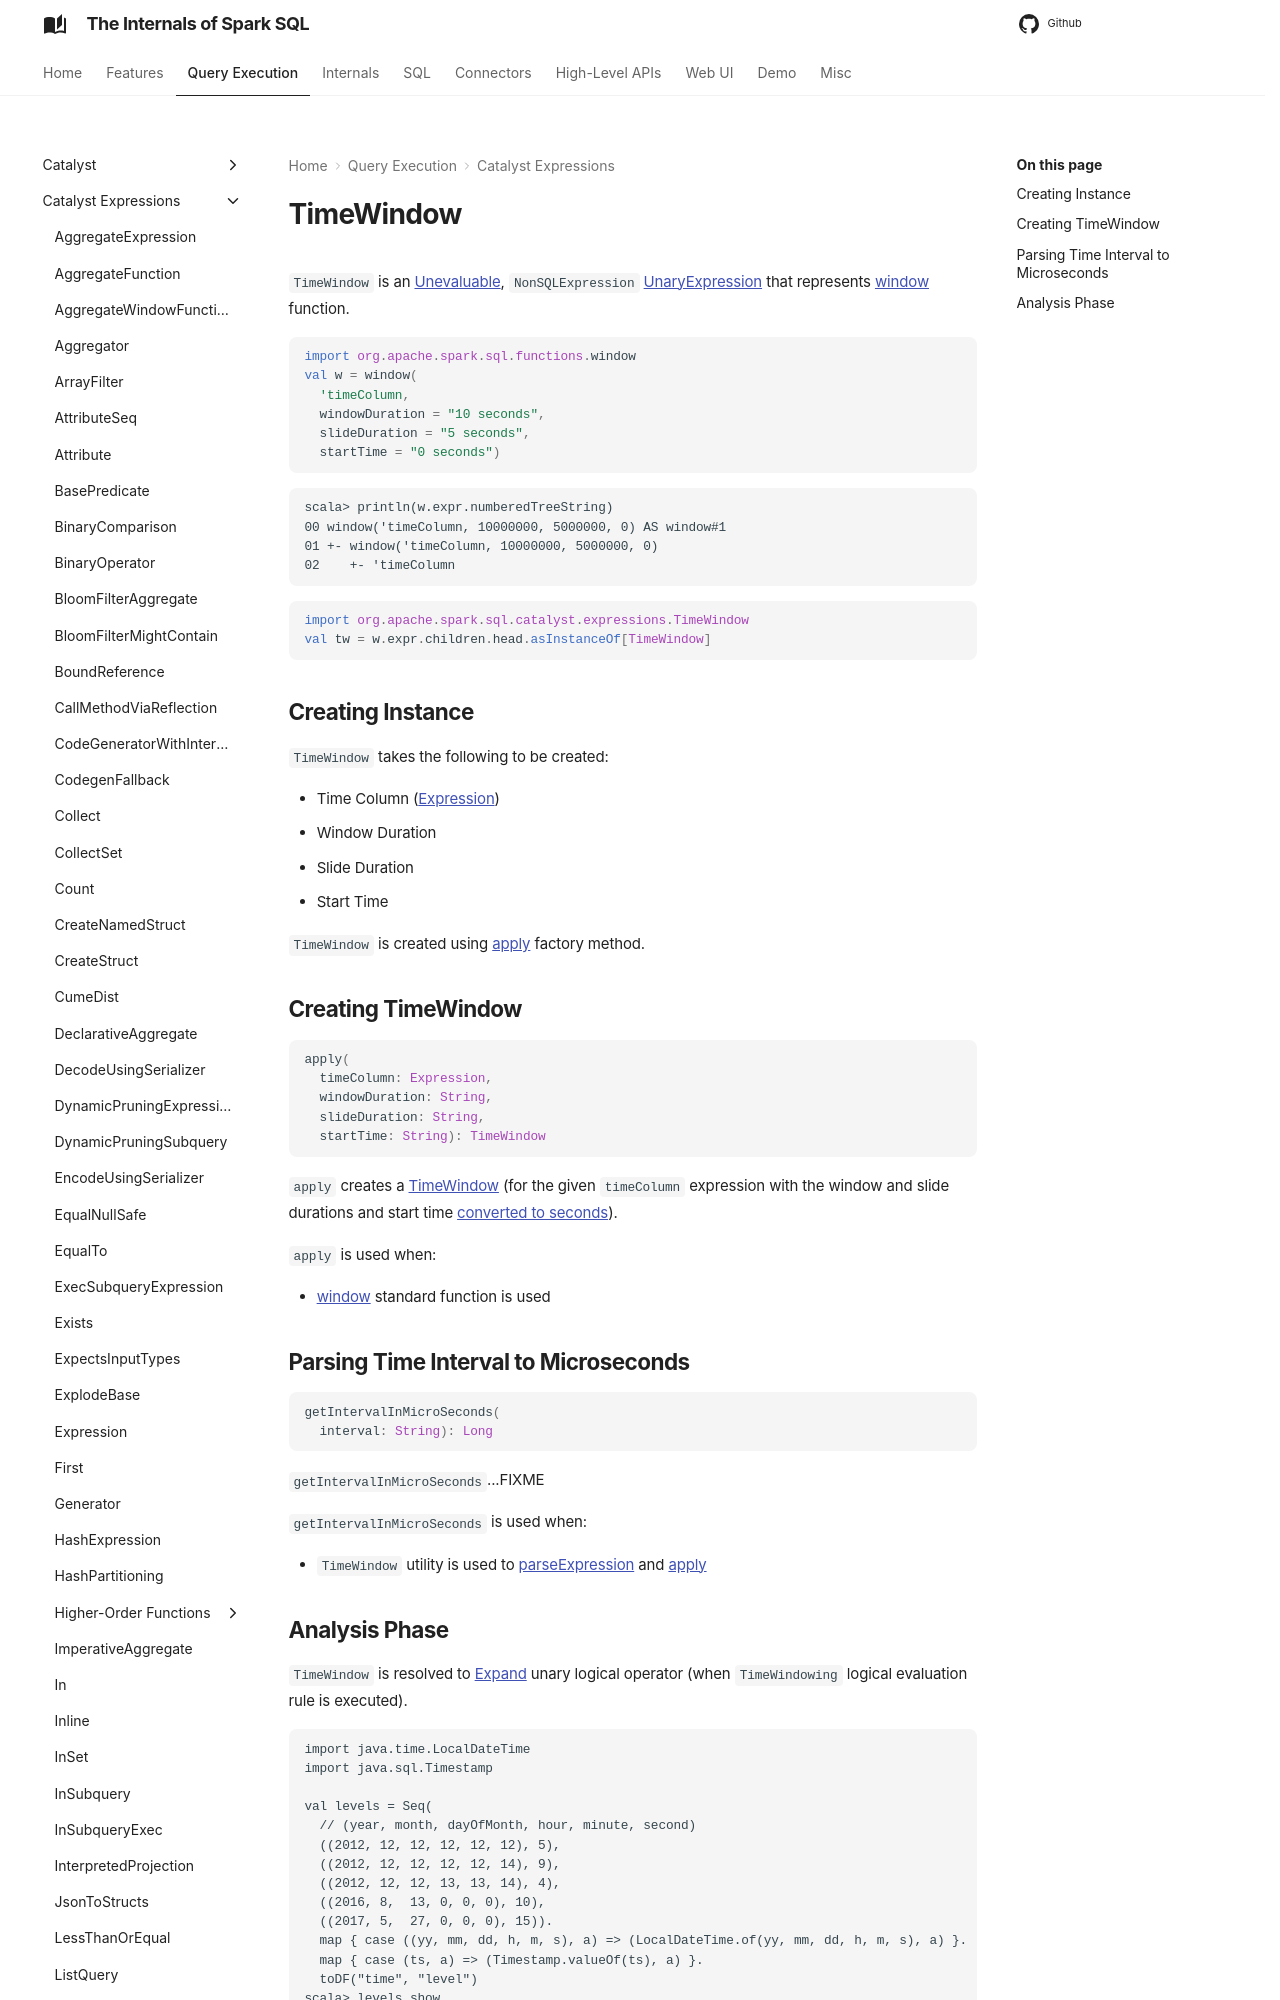

repository: japila-books/spark-sql-internals · page: expressions/TimeWindow/index.html · generator: mkdocs

# TimeWindow

`TimeWindow` is an [Unevaluable](Unevaluable.md), `NonSQLExpression` [UnaryExpression](UnaryExpression.md) that represents [window](../standard-functions/index.md#window) function.

```scala
import org.apache.spark.sql.functions.window
val w = window(
  'timeColumn,
  windowDuration = "10 seconds",
  slideDuration = "5 seconds",
  startTime = "0 seconds")
```

```text
scala> println(w.expr.numberedTreeString)
00 window('timeColumn, 10000000, 5000000, 0) AS window#1
01 +- window('timeColumn, 10000000, 5000000, 0)
02    +- 'timeColumn
```

```scala
import org.apache.spark.sql.catalyst.expressions.TimeWindow
val tw = w.expr.children.head.asInstanceOf[TimeWindow]
```

## Creating Instance

`TimeWindow` takes the following to be created:

* <span id="timeColumn"> Time Column ([Expression](Expression.md))
* <span id="windowDuration"> Window Duration
* <span id="slideDuration"> Slide Duration
* <span id="startTime"> Start Time

`TimeWindow` is created using [apply](#apply) factory method.

## <span id="apply"> Creating TimeWindow

```scala
apply(
  timeColumn: Expression,
  windowDuration: String,
  slideDuration: String,
  startTime: String): TimeWindow
```

`apply` creates a [TimeWindow](#creating-instance) (for the given `timeColumn` expression with the window and slide durations and start time [converted to seconds](#getIntervalInMicroSeconds)).

`apply` is used when:

* [window](../standard-functions/index.md#window) standard function is used

## <span id="getIntervalInMicroSeconds"> Parsing Time Interval to Microseconds

```scala
getIntervalInMicroSeconds(
  interval: String): Long
```

`getIntervalInMicroSeconds`...FIXME

`getIntervalInMicroSeconds` is used when:

* `TimeWindow` utility is used to [parseExpression](#parseExpression) and [apply](#apply)
